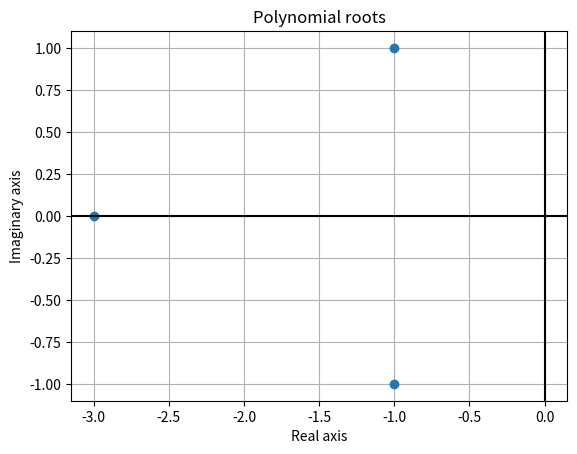
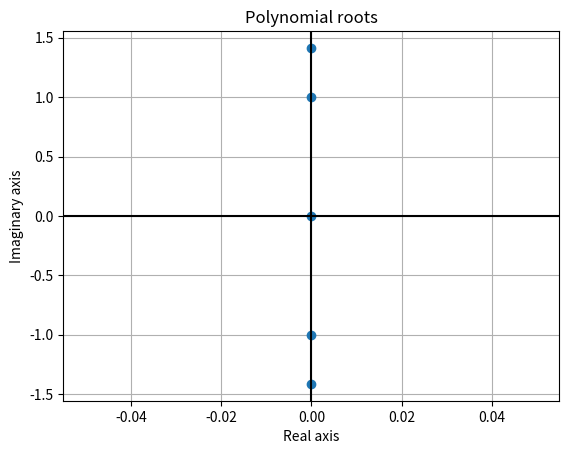
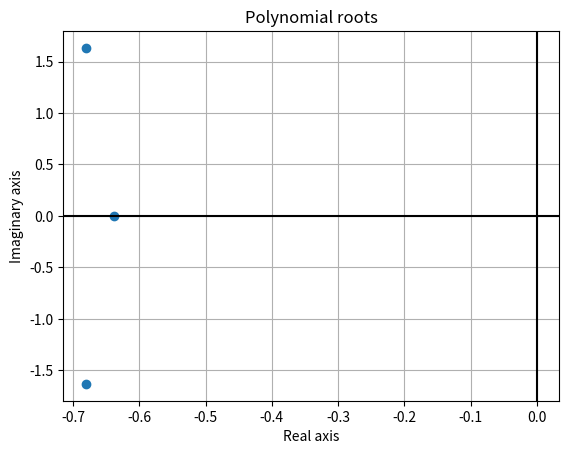
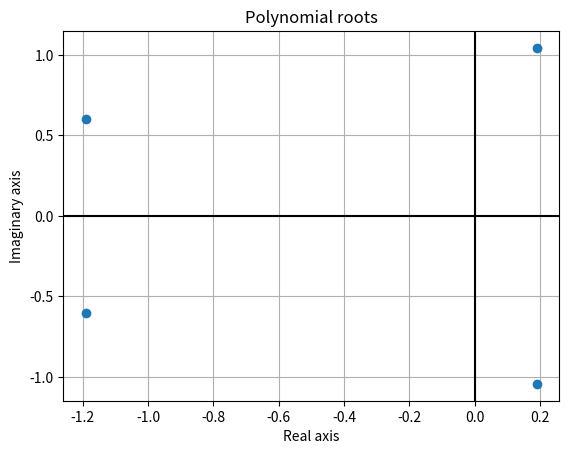
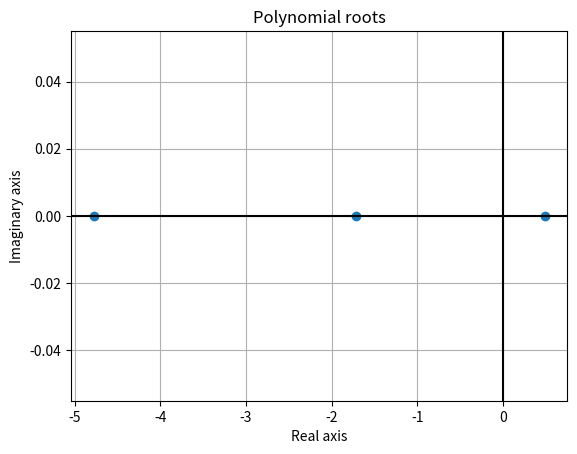

Recreate these plots in Python, in order.
import numpy as np
import matplotlib.pyplot as plt

def routh(p, k=1):
    n = len(p)
    routh_table = np.zeros((n, (n+1)//2))
    routh_table[0, :] = p[0::2]
    if n%2 == 0:
        routh_table[1, :] = p[1::2]
    else:
        routh_table[1, :-1] = p[1::2]

    for i in range(2, n):
        for j in range((n+1)//2 - 1):
            a, b, c = routh_table[i-2, j], routh_table[i-1, j], routh_table[i-1, j+1]
            if b == 0:
                b = 1e-9 #avoid division by zero
            routh_table[i, j] = -c/b * a

        if np.all(np.isnan(routh_table[i])):
            print("Error: Polynomial has multiple roots on imaginary axis")
            return None

    num_sign_changes = np.sum(np.diff(np.sign(routh_table), axis=1) != 0, axis=1)
    unstable_roots = 0
    for nsc in num_sign_changes:
        if nsc % 2 != 0:
            unstable_roots += 1

    if unstable_roots == 0:
        print("System is stable for all values of K")
    elif unstable_roots == 1:
        print("System has 1 unstable root for some values of K")
    else:
        print("System has {} unstable roots for some values of K".format(unstable_roots))

    print("Routh table:")
    print(routh_table)
    
    # Polinomio roots
    roots = np.roots(p)
    print(f"Polynomial roots: {roots}")
    
    # Gráfica del polinomio en el plano imaginario
    plt.figure()
    plt.title("Polynomial roots")
    plt.xlabel("Real axis")
    plt.ylabel("Imaginary axis")
    np_roots = np.roots(p)
    plt.plot(np_roots.real, np_roots.imag, 'o')
    plt.axhline(y=0, color='k')
    plt.axvline(x=0, color='k')
    plt.grid(True)
    plt.show()

# Ejemplo 1: Polinomio sin coeficientes nulos
p1 = [1, 5, 8, 6]
routh(p1, k=1)

# Ejemplo 2: Polinomio con coeficientes nulos
p2 = [1, 0, 3, 0, 2, 0]
routh(p2, k=2)

# Ejemplo 3: Polinomio con raíces imaginarias puras
p3 = [1, 2, 4, 2]
routh(p3, k=1.5)

# Ejemplo 4: Polinomio con raíces múltiples en el eje imaginario
p4 = [1, 2, 2, 2, 2]
routh(p4, k=3)

# Ejemplo 5: Polinomio con un caso especial del criterio de estabilidad de Routh
p5 = [1, 6, 5, -4]
routh(p5, k=1)